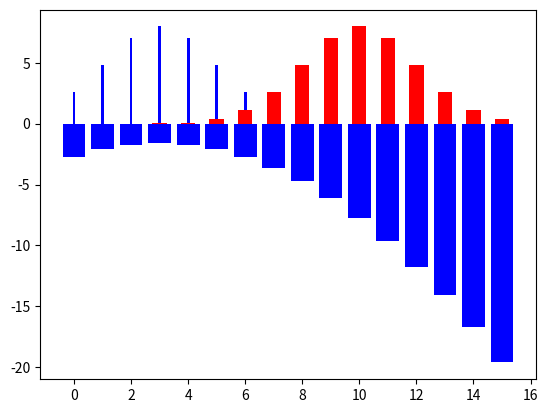

The matplotlib source for this figure:
import numpy as np
import matplotlib.pyplot as plt

mean_1 = 3
std_1 = 2
mean_2 = 10
std_2 = 2

x = np.arange(0, 16)
y_1 = np.exp(-((x - mean_1) ** 2) / (2 * std_1**2)) / (std_1 * np.sqrt(2 * np.pi))
y_2 = np.exp(-((x - mean_2) ** 2) / (2 * std_2**2)) / (std_2 * np.sqrt(2 * np.pi))

# get surprise for distribution 1
surprise_1 = np.log(y_1)

# plot 2 bar charts, one beside the other

plt.bar(x, surprise_1, color="blue")
plt.bar(x, y_1 * 40, color="blue", width=0.1)
plt.bar(x, y_2 * 40, color="red", width=0.5)
plt.show()
